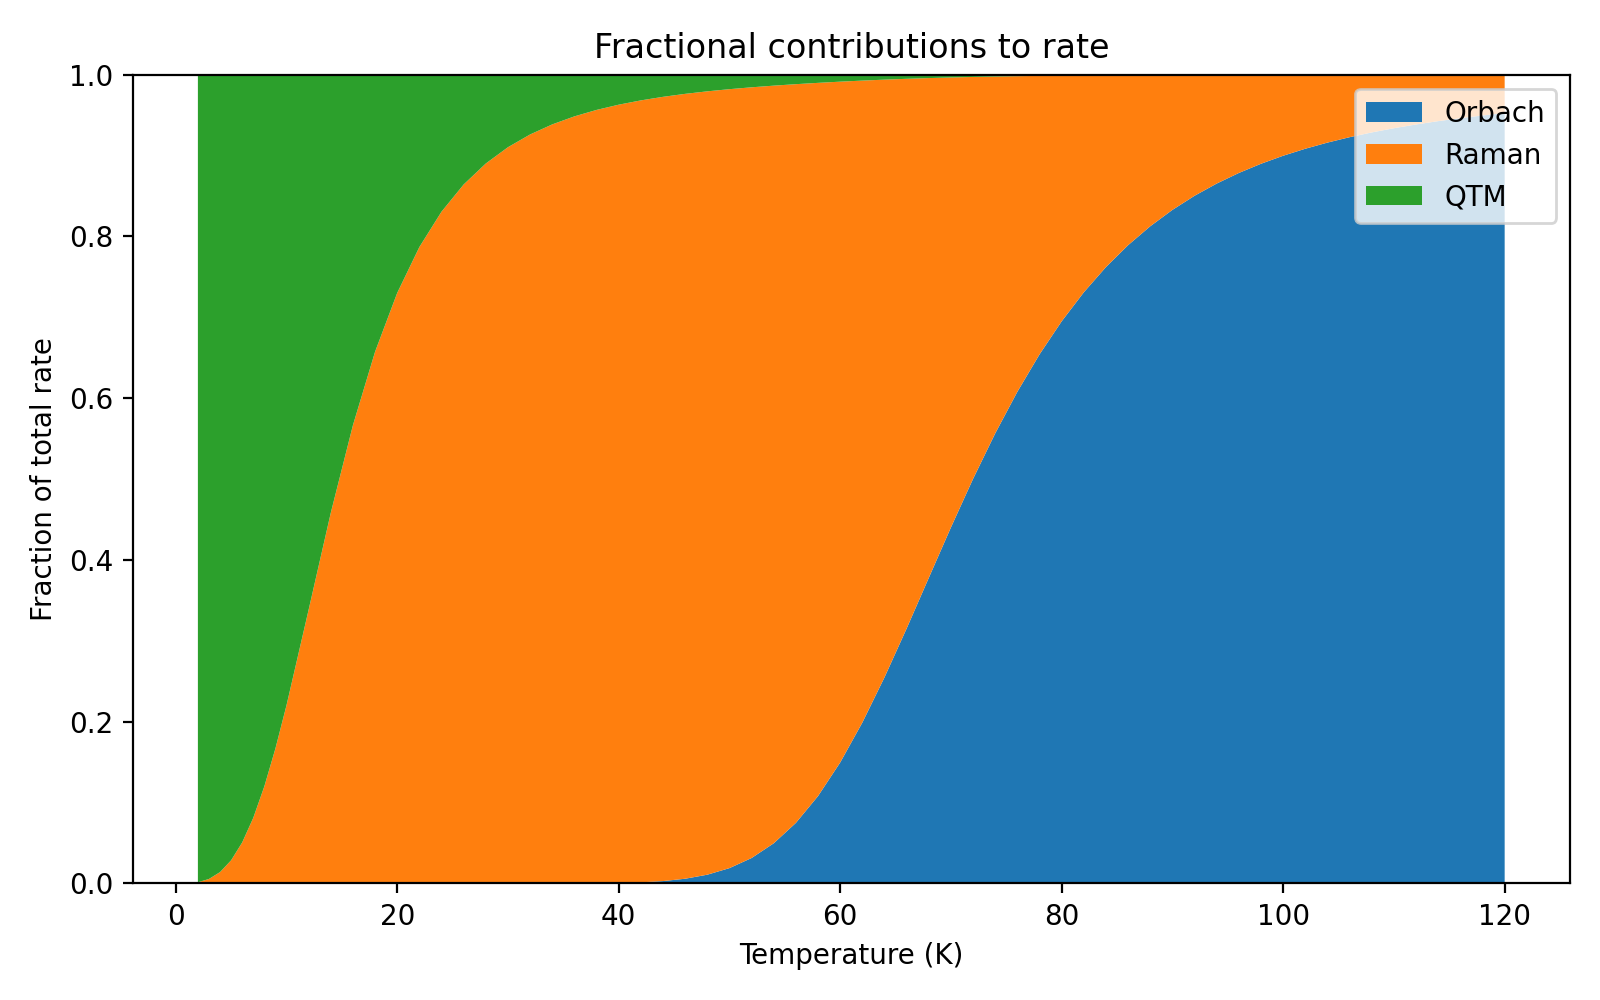

Source data for this figure (header and first rows):
T_K, frac_orbach, frac_raman, frac_qtm
2.0, 1.7025314295414285e-175, 0.001483, 0.9985
3.0, 8.337383393771559e-115, 0.005541, 0.9945
4.0, 1.8329716693163604e-84, 0.01404, 0.986
5.0, 2.9120095585016384e-66, 0.02862, 0.9714
6.0, 3.913398671844822e-54, 0.05069, 0.9493
7.0, 1.7727769421016446e-45, 0.08111, 0.9189
8.0, 5.4017281218220875e-39, 0.12, 0.88
9.0, 5.8401868740016515e-34, 0.1669, 0.8331
10.0, 6.078624386166999e-30, 0.2202, 0.7798
12.0, 6.0468176238409444e-24, 0.3385, 0.6615
14.0, 1.0713072421883088e-19, 0.4583, 0.5417
16.0, 1.5287767002728286e-16, 0.5666, 0.4334
18.0, 4.082980833787998e-14, 0.6575, 0.3425
20.0, 3.3915497887262717e-12, 0.7302, 0.2698
22.0, 1.2110134451164468e-10, 0.7869, 0.2131
24.0, 2.3055735201139407e-09, 0.8306, 0.1694
26.0, 2.715305411566978e-08, 0.8642, 0.1358
28.0, 2.1985453806469285e-07, 0.8902, 0.1098
30.0, 1.3218381549275012e-06, 0.9103, 0.08967
32.0, 6.250113694144105e-06, 0.9261, 0.07392
34.0, 2.4278600178955133e-05, 0.9385, 0.06147
36.0, 8.013851456626447e-05, 0.9484, 0.05156
38.0, 0.0002308, 0.9562, 0.04358
40.0, 0.0005923, 0.9623, 0.0371
42.0, 0.001377, 0.9668, 0.0318
44.0, 0.002941, 0.9697, 0.0274
46.0, 0.005831, 0.9704, 0.02372
48.0, 0.01083, 0.9686, 0.02061
50.0, 0.01895, 0.9631, 0.01794
52.0, 0.03145, 0.9529, 0.01562
54.0, 0.04967, 0.9368, 0.01358
56.0, 0.0749, 0.9133, 0.01176
58.0, 0.1081, 0.8818, 0.01012
60.0, 0.1496, 0.8418, 0.008653
62.0, 0.1989, 0.7938, 0.007332
64.0, 0.2548, 0.739, 0.006155
66.0, 0.3153, 0.6796, 0.00512
68.0, 0.3779, 0.6179, 0.004223
70.0, 0.4402, 0.5563, 0.003459
72.0, 0.5003, 0.4969, 0.002819
74.0, 0.5565, 0.4412, 0.002289
76.0, 0.608, 0.3902, 0.001856
78.0, 0.6542, 0.3443, 0.001505
80.0, 0.6951, 0.3037, 0.001222
82.0, 0.7309, 0.2681, 0.0009951
84.0, 0.7622, 0.237, 0.0008134
86.0, 0.7892, 0.2101, 0.0006678
88.0, 0.8126, 0.1868, 0.0005509
90.0, 0.8328, 0.1667, 0.0004569
92.0, 0.8503, 0.1493, 0.0003809
94.0, 0.8654, 0.1343, 0.0003194
96.0, 0.8785, 0.1213, 0.0002692
98.0, 0.8899, 0.1099, 0.0002282
100.0, 0.8998, 0.1, 0.0001944
102.0, 0.9084, 0.09141, 0.0001665
104.0, 0.916, 0.08384, 0.0001434
106.0, 0.9227, 0.07718, 0.000124
108.0, 0.9286, 0.0713, 0.0001078
110.0, 0.9338, 0.0661, 9.415929243926464e-05
112.0, 0.9384, 0.06148, 8.258396140041214e-05
... 4 more rows
